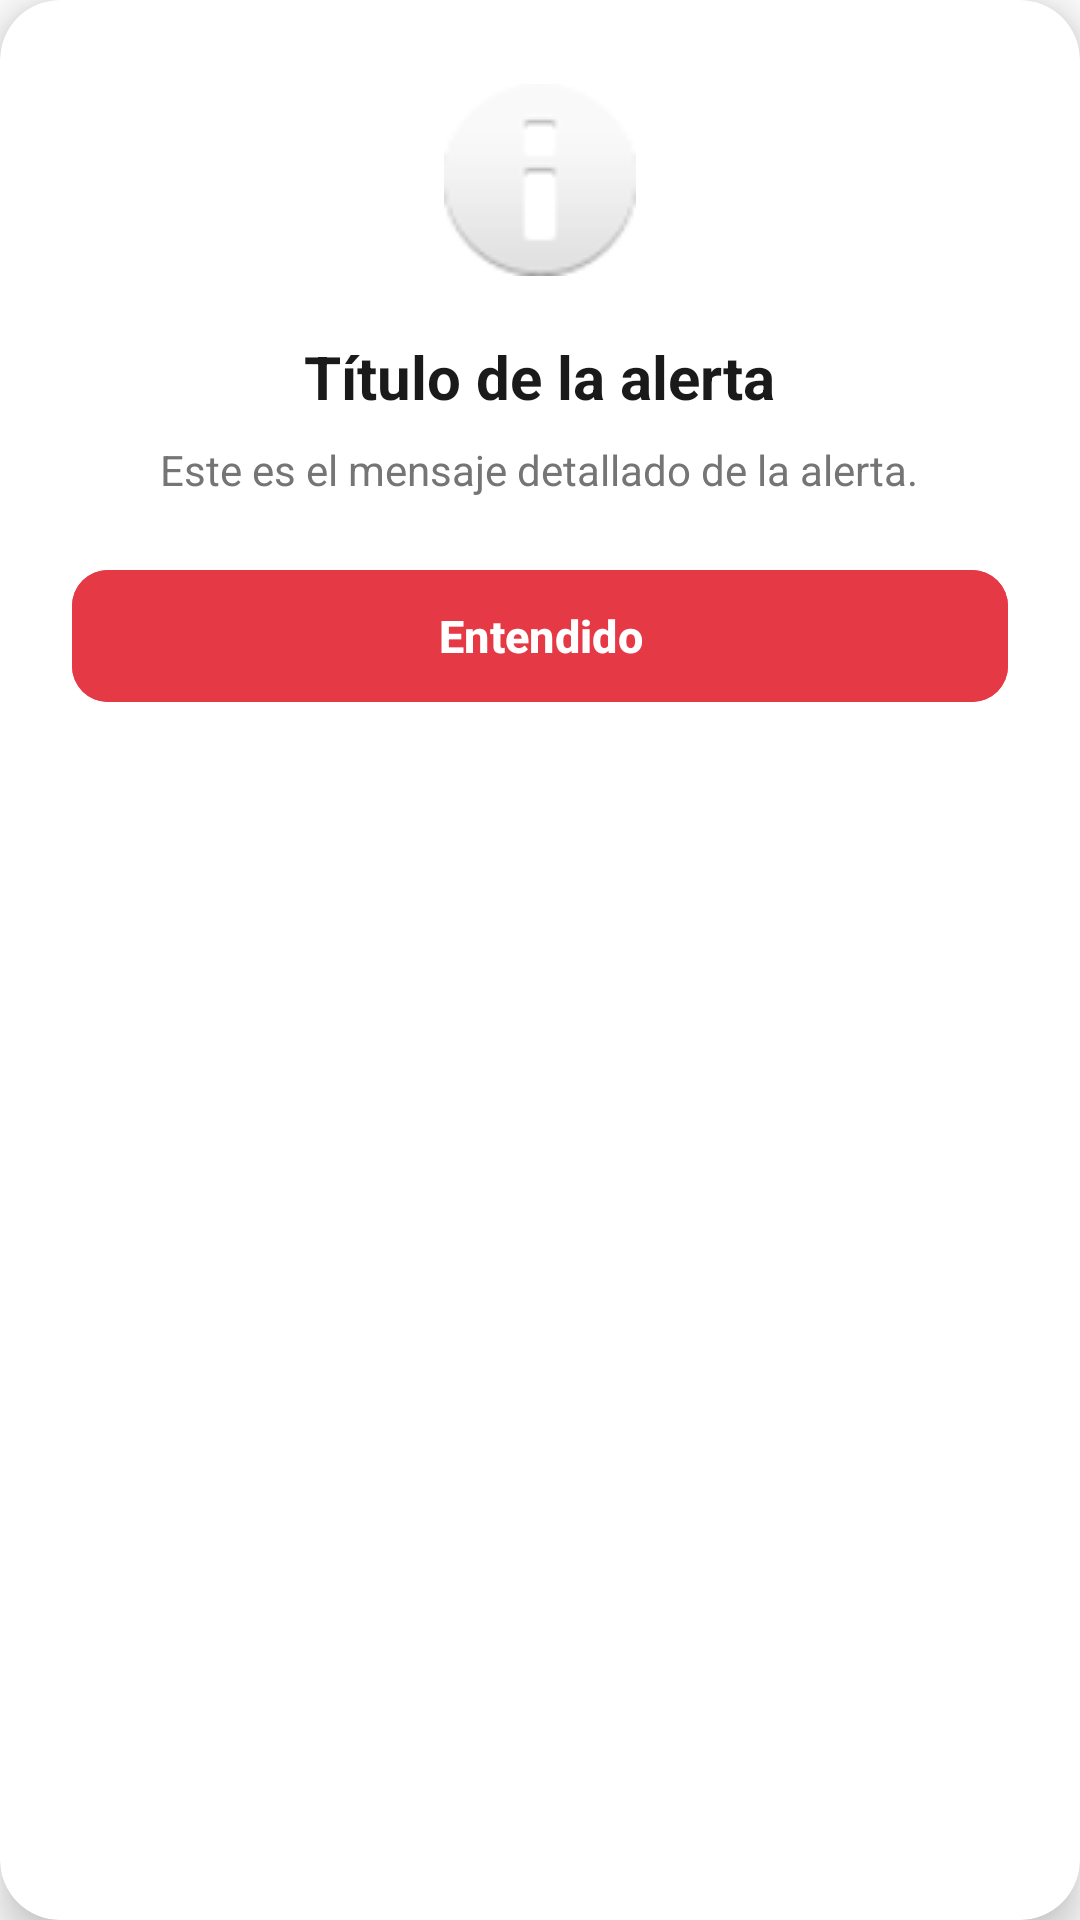

Reconstruct the res/layout file that produces this screen, plus the resources it refers to.
<!-- AndroidManifest.xml: application theme Theme.FoodExpress -->
<!-- res/layout/dialog_alerta.xml -->
<?xml version="1.0" encoding="utf-8"?>
<com.google.android.material.card.MaterialCardView
    xmlns:android="http://schemas.android.com/apk/res/android"
    xmlns:app="http://schemas.android.com/apk/res-auto"
    android:layout_width="match_parent"
    android:layout_height="wrap_content"
    android:layout_margin="24dp"
    app:cardBackgroundColor="@color/card_background"
    app:cardCornerRadius="20dp"
    app:cardElevation="8dp"
    app:strokeWidth="0dp">

    <LinearLayout
        android:layout_width="match_parent"
        android:layout_height="wrap_content"
        android:gravity="center"
        android:orientation="vertical"
        android:padding="24dp">

        
        <ImageView
            android:id="@+id/ivIconoDialog"
            android:layout_width="72dp"
            android:layout_height="72dp"
            android:padding="4dp"
            android:src="@android:drawable/ic_dialog_info" />

        
        <TextView
            android:id="@+id/tvTituloDialog"
            android:layout_width="wrap_content"
            android:layout_height="wrap_content"
            android:layout_marginTop="16dp"
            android:text="Título de la alerta"
            android:textColor="@color/texto_principal"
            android:textSize="20sp"
            android:textStyle="bold" />

        
        <TextView
            android:id="@+id/tvMensajeDialog"
            android:layout_width="wrap_content"
            android:layout_height="wrap_content"
            android:layout_marginTop="8dp"
            android:gravity="center"
            android:text="Este es el mensaje detallado de la alerta."
            android:textColor="@color/texto_secundario"
            android:textSize="14sp" />

        
        <com.google.android.material.button.MaterialButton
            android:id="@+id/btnAceptarDialog"
            android:layout_width="match_parent"
            android:layout_height="52dp"
            android:layout_marginTop="20dp"
            android:backgroundTint="@color/rojo_carmesí"
            android:text="Entendido"
            android:textColor="@android:color/white"
            android:textSize="15sp"
            android:textStyle="bold"
            app:cornerRadius="12dp" />

    </LinearLayout>
</com.google.android.material.card.MaterialCardView>
<!-- resources referenced by this layout -->
<resources>
  <color name="card_background">#FFFFFF</color>
  <color name="texto_principal">#1A1A1A</color>
  <color name="texto_secundario">#757575</color>
  <style name="Theme.FoodExpress" parent="Base.Theme.FoodExpress" />
  <style name="Base.Theme.FoodExpress" parent="Theme.Material3.DayNight.NoActionBar">
          <item name="colorPrimary">@color/rojo_carmesí</item>
          <item name="android:statusBarColor">@color/fondo_principal</item>
          <item name="android:windowLightStatusBar">true</item>
          <item name="android:colorBackground">@color/fondo_principal</item>
      </style>
  <color name="fondo_principal">#FDFDFD</color>
</resources>
